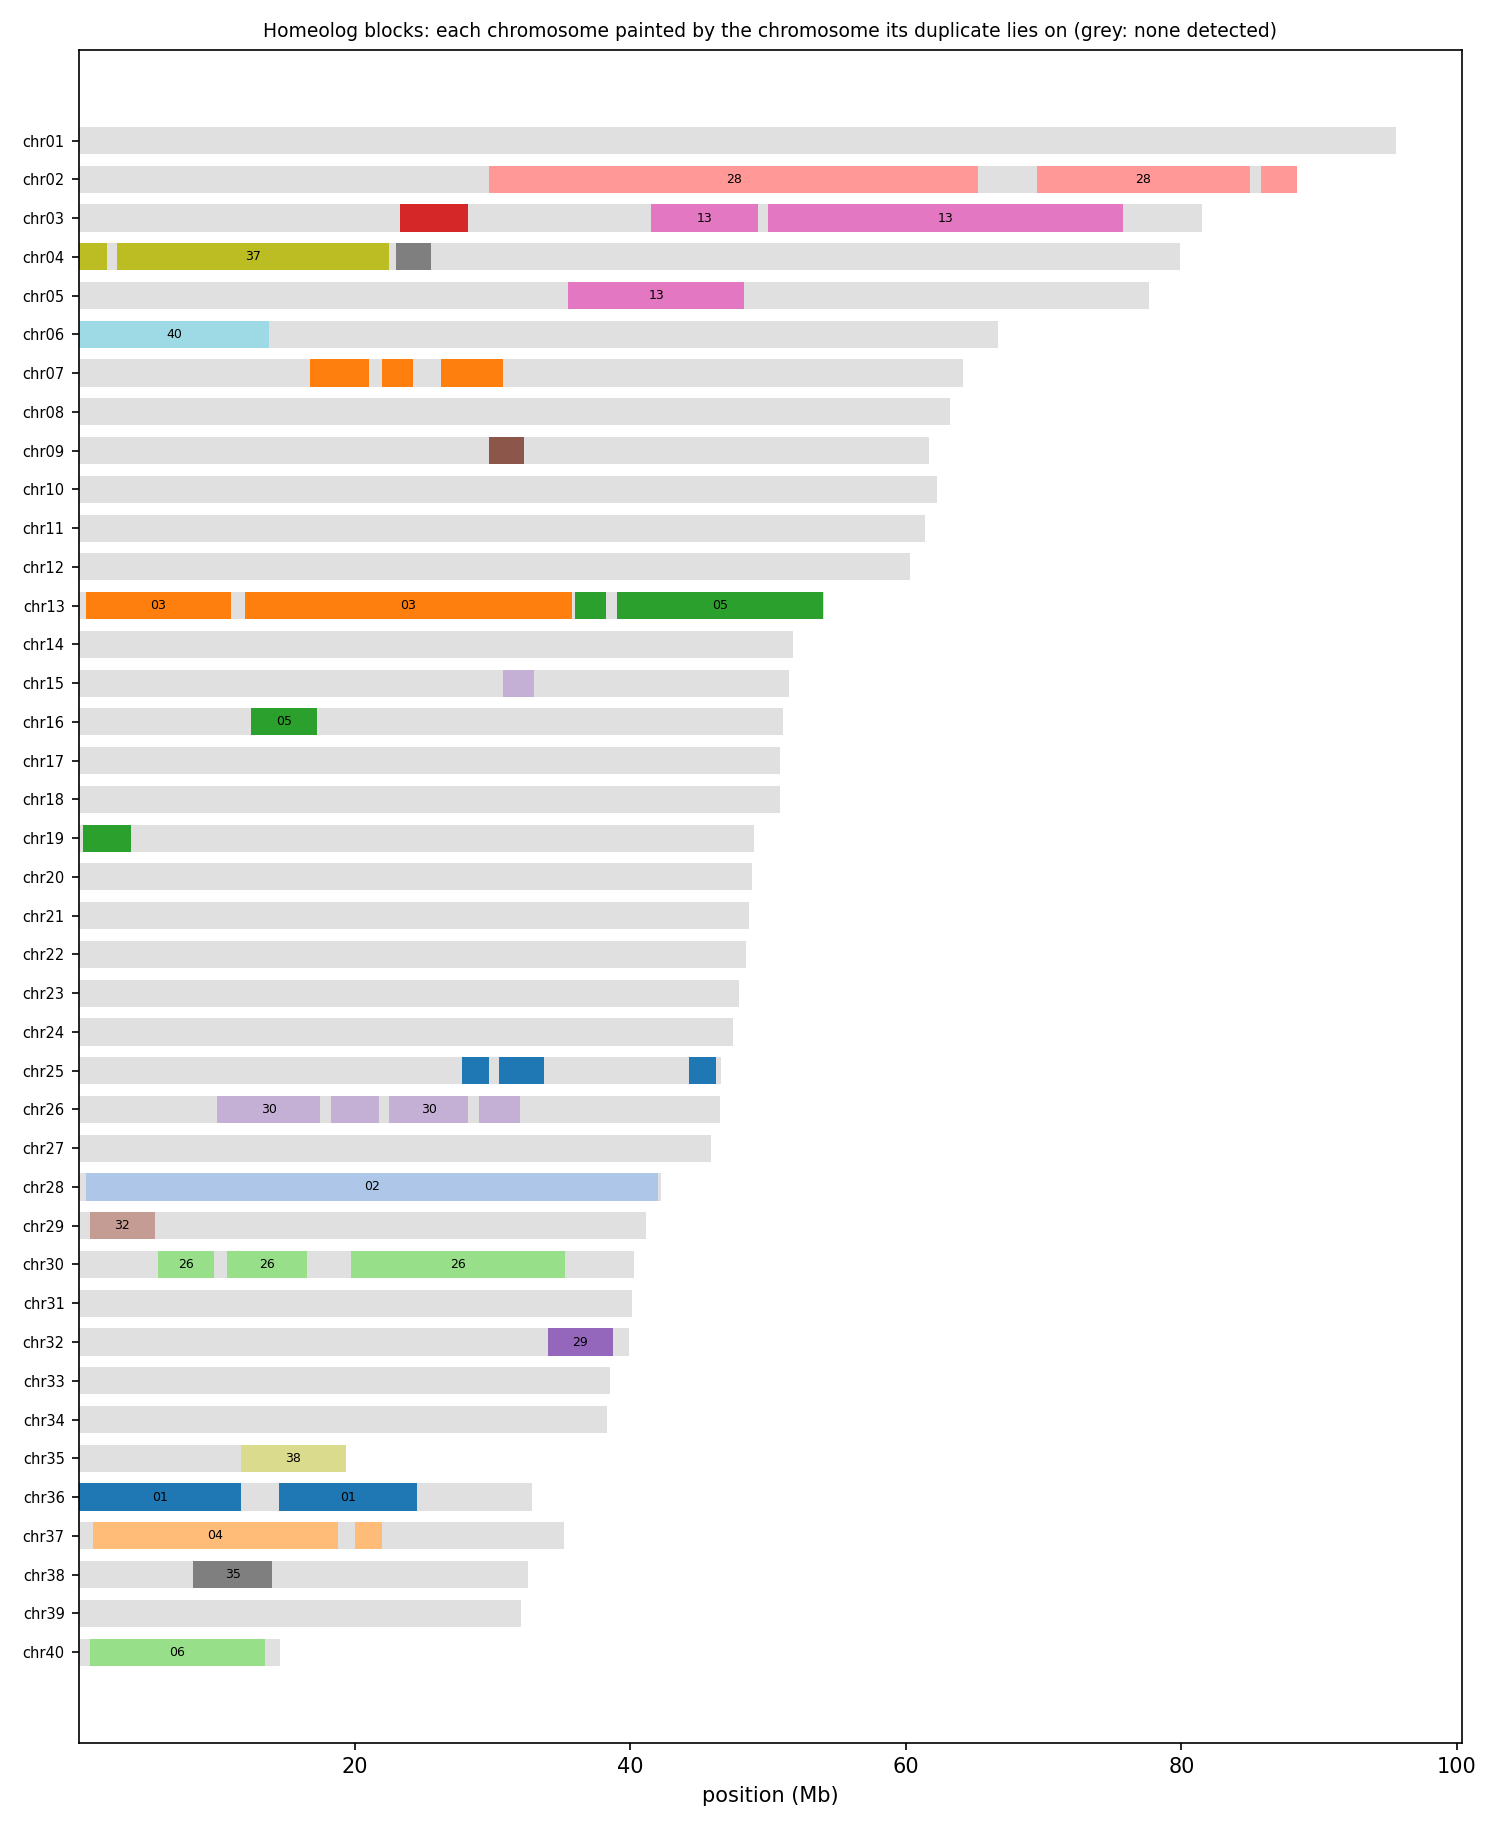

Data behind this chart, as committed beside it:
anchor	chrom	win_start	win_end	best	best_dist	second	second_dist	median_dist	z	homeolog_like
HAP1_chr01	chr01	1	250000	chr03	0.06013	chr02	0.06021	0.06242	1.37	no
HAP1_chr01	chr01	250001	500000	chr05	0.06675	chr03	0.06684	0.06874	1.22	no
HAP1_chr01	chr01	500001	750000	chr02	0.06693	chr08	0.06730	0.06998	1.96	no
HAP1_chr01	chr01	750001	1000000	chr02	0.07436	chr04	0.07466	0.07693	2.39	no
HAP1_chr01	chr01	1000001	1250000	chr03	0.06193	chr05	0.06219	0.06443	1.70	no
HAP1_chr01	chr01	1250001	1500000	chr05	0.05547	chr08	0.05559	0.05747	1.35	no
HAP1_chr01	chr01	1500001	1750000	chr04	0.05531	chr05	0.05533	0.05680	1.20	no
HAP1_chr01	chr01	1750001	2000000	chr09	0.06883	chr03	0.06907	0.07128	1.46	no
HAP1_chr01	chr01	2000001	2250000	chr05	0.03850	chr03	0.03906	0.04345	1.39	no
HAP1_chr01	chr01	2250001	2500000	chr05	0.04781	chr11	0.04828	0.05010	1.06	no
HAP1_chr01	chr01	2500001	2750000	chr05	0.04399	chr02	0.04403	0.04688	1.20	no
HAP1_chr01	chr01	2750001	3000000	chr07	0.04891	chr11	0.04966	0.05289	1.50	no
HAP1_chr01	chr01	3000001	3250000	chr05	0.04767	chr03	0.04783	0.05094	1.67	no
HAP1_chr01	chr01	3250001	3500000	chr05	0.04849	chr02	0.04947	0.05194	2.25	no
HAP1_chr01	chr01	3500001	3750000	chr10	0.03296	chr02	0.03310	0.03759	1.65	no
HAP1_chr01	chr01	3750001	4000000	chr05	0.03221	chr02	0.03224	0.03445	1.26	no
HAP1_chr01	chr01	4000001	4250000	chr05	0.03608	chr04	0.03635	0.03949	1.26	no
HAP1_chr01	chr01	4250001	4500000	chr05	0.03870	chr10	0.03914	0.04217	1.15	no
HAP1_chr01	chr01	4500001	4750000	chr04	0.04365	chr09	0.04365	0.04886	1.63	no
HAP1_chr01	chr01	4750001	5000000	chr02	0.04961	chr04	0.04997	0.05166	1.71	no
HAP1_chr01	chr01	5000001	5250000	chr25	0.04457	chr05	0.04500	0.04735	1.34	no
HAP1_chr01	chr01	5250001	5500000	chr25	0.04125	chr05	0.04446	0.04684	4.33	yes
HAP1_chr01	chr01	5500001	5750000	chr05	0.03870	chr03	0.03909	0.04108	1.58	no
HAP1_chr01	chr01	5750001	6000000	chr25	0.07821	chr05	0.08195	0.08431	3.39	yes
HAP1_chr01	chr01	6000001	6250000	chr05	0.03498	chr04	0.03529	0.03768	1.29	no
HAP1_chr01	chr01	6250001	6500000	chr05	0.04560	chr02	0.04597	0.04811	1.49	no
HAP1_chr01	chr01	6500001	6750000	chr03	0.07015	chr25	0.07015	0.07271	1.93	no
HAP1_chr01	chr01	6750001	7000000	chr05	0.04545	chr07	0.04643	0.04845	1.44	no
HAP1_chr01	chr01	7000001	7250000	chr05	0.07043	chr04	0.07045	0.07354	1.79	no
HAP1_chr01	chr01	7250001	7500000	chr11	0.03739	chr05	0.03779	0.04156	1.43	no
HAP1_chr01	chr01	7500001	7750000	chr05	0.04602	chr02	0.04634	0.04942	1.69	no
HAP1_chr01	chr01	7750001	8000000	chr05	0.04058	chr08	0.04170	0.04613	3.20	yes
HAP1_chr01	chr01	8000001	8250000	chr08	0.06232	chr04	0.06244	0.06556	1.96	no
HAP1_chr01	chr01	8250001	8500000	chr25	0.04637	chr05	0.04716	0.04994	2.05	no
HAP1_chr01	chr01	8500001	8750000	chr25	0.04244	chr05	0.04330	0.04623	1.59	no
HAP1_chr01	chr01	8750001	9000000	chr25	0.04073	chr02	0.04233	0.04621	1.43	no
HAP1_chr01	chr01	9000001	9250000	chr05	0.03456	chr12	0.03517	0.03748	1.40	no
HAP1_chr01	chr01	9250001	9500000	chr25	0.04955	chr04	0.05130	0.05524	3.86	yes
HAP1_chr01	chr01	9500001	9750000	chr25	0.04402	chr05	0.04429	0.04735	1.88	no
HAP1_chr01	chr01	9750001	10000000	chr04	0.03639	chr11	0.03719	0.04004	1.72	no
HAP1_chr01	chr01	10000001	10250000	chr05	0.03433	chr03	0.03444	0.03673	1.05	no
HAP1_chr01	chr01	10250001	10500000	chr05	0.06633	chr03	0.06723	0.07045	2.18	no
HAP1_chr01	chr01	10500001	10750000	chr03	0.04288	chr02	0.04371	0.04739	1.95	no
HAP1_chr01	chr01	10750001	11000000	chr05	0.04188	chr25	0.04193	0.04415	1.47	no
HAP1_chr01	chr01	11000001	11250000	chr03	0.04239	chr04	0.04241	0.04503	1.28	no
HAP1_chr01	chr01	11250001	11500000	chr11	0.04902	chr10	0.04930	0.05122	1.07	no
HAP1_chr01	chr01	11500001	11750000	chr04	0.05021	chr25	0.05080	0.05294	1.57	no
HAP1_chr01	chr01	11750001	12000000	chr05	0.03263	chr08	0.03312	0.03495	0.99	no
HAP1_chr01	chr01	12000001	12250000	chr05	0.07143	chr04	0.07282	0.07490	2.12	no
HAP1_chr01	chr01	12250001	12500000	chr05	0.03940	chr12	0.04039	0.04251	1.89	no
HAP1_chr01	chr01	12500001	12750000	chr05	0.03481	chr03	0.03498	0.03851	1.57	no
HAP1_chr01	chr01	12750001	13000000	chr05	0.03445	chr02	0.03480	0.03697	1.37	no
HAP1_chr01	chr01	13000001	13250000	chr05	0.03017	chr04	0.03088	0.03399	2.32	no
HAP1_chr01	chr01	13250001	13500000	chr25	0.04394	chr02	0.04581	0.04753	2.16	no
HAP1_chr01	chr01	13500001	13750000	chr05	0.05942	chr04	0.05997	0.06304	1.29	no
HAP1_chr01	chr01	13750001	14000000	chr08	0.04960	chr02	0.04996	0.05332	1.27	no
HAP1_chr01	chr01	14000001	14250000	chr25	0.04448	chr04	0.04562	0.04813	2.16	no
HAP1_chr01	chr01	14250001	14500000	chr25	0.05301	chr03	0.05443	0.05625	2.23	no
HAP1_chr01	chr01	14500001	14750000	chr25	0.04024	chr04	0.04152	0.04369	1.64	no
HAP1_chr01	chr01	14750001	15000000	chr05	0.03493	chr02	0.03499	0.03791	1.87	no
... 8,157 more rows
